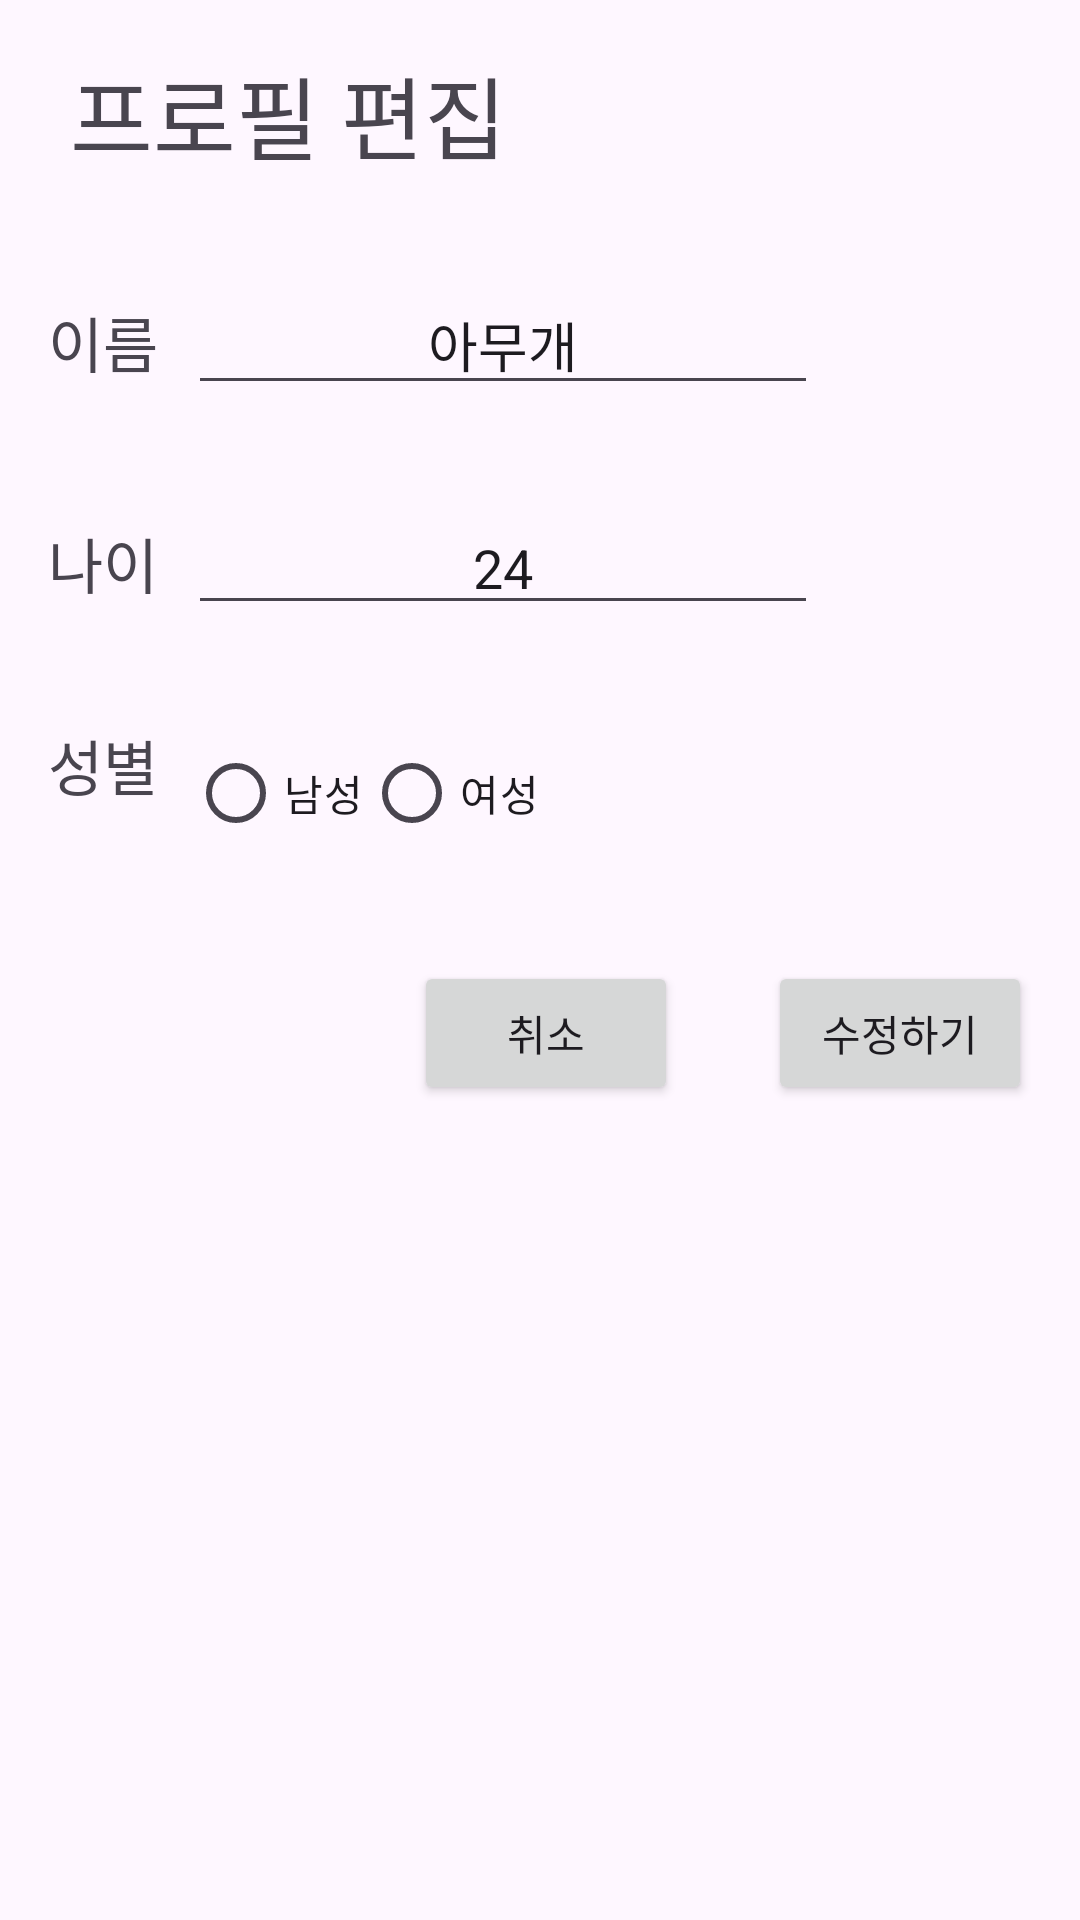

Android layout source for this screen:
<!-- AndroidManifest.xml: application theme Theme.Project_NiyakNeyak -->
<!-- res/layout/fragment_set_profile.xml -->
<?xml version="1.0" encoding="utf-8"?>
<FrameLayout xmlns:android="http://schemas.android.com/apk/res/android"
    xmlns:app="http://schemas.android.com/apk/res-auto"
    xmlns:tools="http://schemas.android.com/tools"
    android:id="@+id/content_setting_layout"
    android:layout_width="match_parent"
    android:layout_height="match_parent"
    tools:context="com.capstone.project_niyakneyak.ui.main.fragment.SettingFragment">

    
    <androidx.core.widget.NestedScrollView
        android:layout_width="match_parent"
        android:layout_height="match_parent">
        
        <androidx.constraintlayout.widget.ConstraintLayout
            android:layout_width="match_parent"
            android:layout_height="wrap_content">
            <LinearLayout
                android:id="@+id/profile_settings"
                android:layout_width="match_parent"
                android:layout_height="wrap_content"
                android:orientation="horizontal"
                android:padding="16dp"
                app:layout_constraintTop_toTopOf="parent">

                <TextView
                    android:id="@+id/textView5"
                    android:layout_width="wrap_content"
                    android:layout_height="wrap_content"
                    android:textSize="30dp"
                    android:text=" 프로필 편집" />




            </LinearLayout>
            <LinearLayout
                android:id="@+id/profile_settings2"
                android:layout_width="match_parent"
                android:layout_height="wrap_content"
                android:orientation="horizontal"
                android:padding="16dp"
                app:layout_constraintTop_toBottomOf="@id/profile_settings">

                <TextView
                    android:id="@+id/textView6"
                    android:layout_width="wrap_content"
                    android:layout_height="wrap_content"
                    android:layout_marginRight="10dp"
                    android:textSize="20dp"
                    android:text="이름" />

                <EditText
                    android:id="@+id/editTextText"
                    android:layout_width="wrap_content"
                    android:layout_height="wrap_content"
                    android:ems="10"
                    android:inputType="text"
                    android:textAlignment="center"
                    android:text="아무개" />
            </LinearLayout>
            <LinearLayout
                android:id="@+id/profile_settings3"
                android:layout_width="match_parent"
                android:layout_height="wrap_content"
                android:orientation="horizontal"
                android:padding="16dp"
                app:layout_constraintTop_toBottomOf="@id/profile_settings2">

                <TextView
                    android:id="@+id/textView7"
                    android:layout_width="wrap_content"
                    android:layout_height="wrap_content"
                    android:layout_marginRight="10dp"
                    android:textSize="20dp"
                    android:text="나이" />

                <EditText
                    android:id="@+id/editTextText2"
                    android:layout_width="wrap_content"
                    android:layout_height="wrap_content"
                    android:ems="10"
                    android:inputType="text"
                    android:textAlignment="center"
                    android:text="24" />
            </LinearLayout>
            <LinearLayout
                android:id="@+id/gender_settings"
                android:layout_width="match_parent"
                android:layout_height="wrap_content"
                android:orientation="horizontal"
                android:padding="16dp"
                app:layout_constraintTop_toBottomOf="@id/profile_settings3">
                <TextView
                    android:id="@+id/textView55"
                    android:layout_width="wrap_content"
                    android:layout_height="wrap_content"
                    android:textSize="20dp"
                    android:paddingRight="10dp"
                    android:text="성별" />
                <RadioGroup
                    android:id="@+id/gender_radio_group"
                    android:layout_width="match_parent"
                    android:layout_height="wrap_content"
                    android:orientation="horizontal"
                    >

                    <RadioButton
                        android:id="@+id/male_radio_button"
                        android:layout_width="wrap_content"
                        android:layout_height="wrap_content"
                        android:text="남성" />

                    <RadioButton
                        android:id="@+id/female_radio_button"
                        android:layout_width="wrap_content"
                        android:layout_height="wrap_content"
                        android:text="여성" />

                </RadioGroup>
            </LinearLayout>
            <LinearLayout
                android:id="@+id/profile_settings4"
                android:layout_width="wrap_content"
                android:layout_height="wrap_content"
                android:orientation="horizontal"
                android:padding="16dp"
                app:layout_constraintTop_toBottomOf="@id/gender_settings"
                app:layout_constraintEnd_toEndOf="parent">
                <Button
                    android:id="@+id/back_button"
                    android:layout_width="wrap_content"
                    android:layout_height="wrap_content"
                    android:layout_marginRight="30dp"
                    android:text="취소"/>

                <Button
                    android:id="@+id/button2"
                    android:layout_width="wrap_content"
                    android:layout_height="wrap_content"
                    android:text="수정하기"/>

            </LinearLayout>




        </androidx.constraintlayout.widget.ConstraintLayout>

    </androidx.core.widget.NestedScrollView>




</FrameLayout>
<!-- resources referenced by this layout -->
<resources>
  <style name="Theme.Project_NiyakNeyak" parent="Base.Theme.Project_NiyakNeyak">
          <item name="progressBarStyle">?android:attr/progressBarStyle</item>
      </style>
  <style name="Base.Theme.Project_NiyakNeyak" parent="Theme.Material3.DayNight.NoActionBar">
          
          
          <item name="colorPrimaryContainer">@color/light_purple_500</item>
          <item name="colorSecondaryContainer">@color/light_purple_300</item>
      </style>
  <color name="light_purple_500">#E3CFFF</color>
  <color name="light_purple_300">#E8D8FF</color>
</resources>
